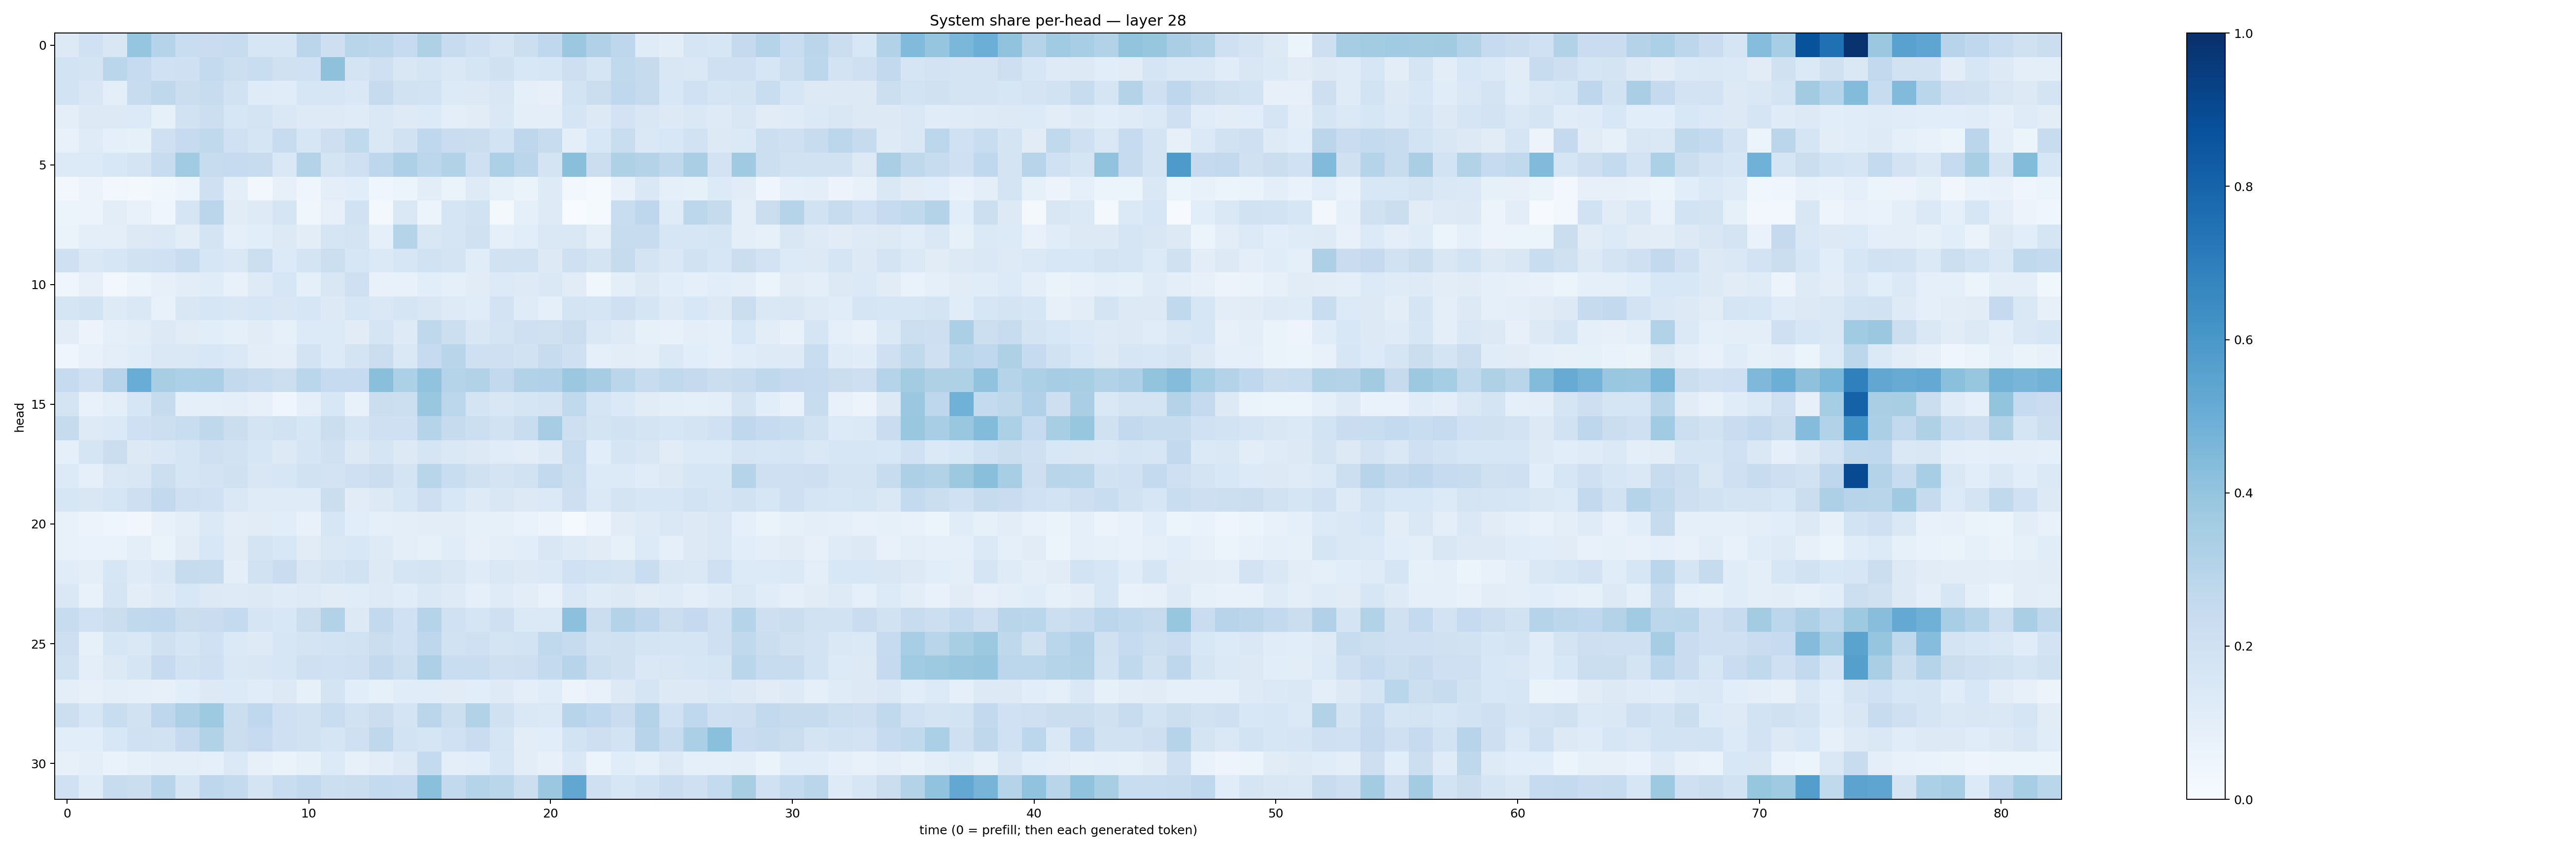

The table this chart was drawn from, first rows:
0.12972869, 0.19939774, 0.15018097, 0.39786038, 0.2978001, 0.23139073, 0.22775736, 0.23703438, 0.16020483, 0.15759996, 0.2837825, 0.21275191, 0.2917308, 0.2804151, 0.2469376, 0.32100427, 0.23794046, 0.20417109, 0.16918734, 0.21600191, 0.26780915, 0.3813066, 0.3192467, 0.27710524
0.1855, 0.1724, 0.2874, 0.2468, 0.203, 0.2051, 0.2554, 0.2173, 0.2327, 0.1985, 0.2025, 0.4131, 0.1741, 0.2094, 0.149, 0.1656, 0.1437, 0.1669, 0.1991, 0.1527, 0.1593, 0.2116, 0.1669, 0.263
0.185, 0.1515, 0.09628, 0.2387, 0.2722, 0.2189, 0.2372, 0.1891, 0.1183, 0.1134, 0.1635, 0.1594, 0.1414, 0.2443, 0.193, 0.1862, 0.135, 0.1312, 0.1498, 0.09041, 0.08096, 0.1861, 0.2209, 0.2677
0.09392, 0.1302, 0.1309, 0.1337, 0.08293, 0.1917, 0.2155, 0.1589, 0.1788, 0.1448, 0.1226, 0.1214, 0.1197, 0.1419, 0.1216, 0.1341, 0.09523, 0.1127, 0.1406, 0.09878, 0.1001, 0.1657, 0.1294, 0.1817
0.07788, 0.1189, 0.08779, 0.08291, 0.2103, 0.2487, 0.2651, 0.1995, 0.1713, 0.2381, 0.1576, 0.2128, 0.2637, 0.1427, 0.1893, 0.2661, 0.228, 0.2197, 0.1862, 0.2762, 0.2374, 0.09975, 0.1556, 0.2315
0.1366, 0.1362, 0.1531, 0.1792, 0.237, 0.3655, 0.2388, 0.2478, 0.2384, 0.1453, 0.3062, 0.1739, 0.2052, 0.2756, 0.3245, 0.2811, 0.3087, 0.2096, 0.332, 0.2831, 0.1738, 0.423, 0.2191, 0.3239
0.03087, 0.05805, 0.02806, 0.02164, 0.03552, 0.05315, 0.2075, 0.09933, 0.02465, 0.07904, 0.04581, 0.09854, 0.1073, 0.04522, 0.05106, 0.1039, 0.06623, 0.1231, 0.08426, 0.06458, 0.1223, 0.02901, 0.01204, 0.07741
0.05109, 0.05555, 0.1032, 0.07775, 0.04494, 0.1682, 0.2831, 0.1105, 0.124, 0.1681, 0.03581, 0.07983, 0.1938, 0.02264, 0.1469, 0.06012, 0.1687, 0.1931, 0.01631, 0.08809, 0.1213, 0.001111, 0.01509, 0.2316
0.06562, 0.1011, 0.0999, 0.1279, 0.1398, 0.1033, 0.1791, 0.08994, 0.1081, 0.1265, 0.1029, 0.1642, 0.1726, 0.08862, 0.2996, 0.1508, 0.1694, 0.1989, 0.0933, 0.1072, 0.1473, 0.1442, 0.09678, 0.2387
0.2071, 0.144, 0.1614, 0.1922, 0.2006, 0.2338, 0.1576, 0.1408, 0.2159, 0.1349, 0.1746, 0.215, 0.1624, 0.1392, 0.1585, 0.1932, 0.1764, 0.1167, 0.1885, 0.1892, 0.1261, 0.2067, 0.1745, 0.2453
0.04111, 0.08152, 0.02728, 0.06143, 0.07959, 0.1027, 0.1135, 0.0776, 0.1223, 0.1604, 0.09068, 0.1521, 0.204, 0.07143, 0.07463, 0.1068, 0.09326, 0.1127, 0.135, 0.1231, 0.1459, 0.1102, 0.0377, 0.09508
0.1672, 0.1865, 0.122, 0.1462, 0.07232, 0.1504, 0.1605, 0.15, 0.1629, 0.1485, 0.1605, 0.1258, 0.1611, 0.1428, 0.1693, 0.1512, 0.1244, 0.1149, 0.1812, 0.1183, 0.08692, 0.1773, 0.1703, 0.2048
0.1032, 0.05811, 0.08922, 0.1036, 0.1256, 0.1115, 0.1065, 0.08996, 0.1126, 0.08476, 0.1359, 0.1364, 0.1117, 0.1672, 0.1218, 0.2709, 0.2175, 0.1509, 0.1751, 0.2054, 0.1987, 0.2253, 0.1426, 0.1248
0.04201, 0.07215, 0.09999, 0.1167, 0.1429, 0.1425, 0.1546, 0.1393, 0.1019, 0.09887, 0.1827, 0.1341, 0.1785, 0.2249, 0.1408, 0.2474, 0.2929, 0.2055, 0.206, 0.1883, 0.2345, 0.2046, 0.09239, 0.1034
0.2498, 0.2055, 0.2933, 0.5059, 0.3417, 0.3314, 0.3344, 0.2586, 0.2369, 0.2161, 0.2888, 0.2464, 0.2476, 0.4239, 0.3283, 0.4034, 0.3013, 0.3101, 0.2593, 0.3104, 0.318, 0.3824, 0.3479, 0.2843
0.1727, 0.07407, 0.09653, 0.1629, 0.2452, 0.09336, 0.08909, 0.09795, 0.08039, 0.04211, 0.09162, 0.1533, 0.0728, 0.2223, 0.2167, 0.3837, 0.2792, 0.1766, 0.1497, 0.166, 0.1741, 0.2628, 0.1649, 0.1367
0.2437, 0.1236, 0.1382, 0.2031, 0.2151, 0.231, 0.2697, 0.2254, 0.1794, 0.1939, 0.163, 0.2235, 0.167, 0.2072, 0.2095, 0.3045, 0.2456, 0.2153, 0.1899, 0.2314, 0.3503, 0.2137, 0.1721, 0.1923
0.09015, 0.1642, 0.2197, 0.1277, 0.1432, 0.1711, 0.2099, 0.1884, 0.1626, 0.129, 0.1702, 0.1964, 0.1266, 0.1695, 0.1318, 0.1692, 0.144, 0.1327, 0.1162, 0.1031, 0.1225, 0.2315, 0.1074, 0.1649
0.1342, 0.0929, 0.1462, 0.1509, 0.2168, 0.1665, 0.1826, 0.1967, 0.1506, 0.1626, 0.1944, 0.1833, 0.2037, 0.2262, 0.1783, 0.293, 0.2307, 0.1973, 0.1781, 0.1936, 0.2592, 0.2162, 0.1355, 0.1329
0.1634, 0.1491, 0.1666, 0.2126, 0.2617, 0.2039, 0.2022, 0.1444, 0.1207, 0.1186, 0.1175, 0.2189, 0.1118, 0.1324, 0.1602, 0.2112, 0.1548, 0.1235, 0.1522, 0.1258, 0.1377, 0.2133, 0.1403, 0.1753
0.07748, 0.05493, 0.04025, 0.03247, 0.07171, 0.09573, 0.1369, 0.1051, 0.1127, 0.1075, 0.07586, 0.1566, 0.1091, 0.08826, 0.1001, 0.1051, 0.1042, 0.08345, 0.08556, 0.06849, 0.05665, 0.0127, 0.04899, 0.1096
0.07323, 0.06762, 0.06675, 0.1014, 0.06586, 0.1122, 0.1536, 0.1129, 0.1757, 0.1547, 0.1111, 0.1438, 0.1525, 0.1229, 0.09657, 0.08566, 0.1148, 0.07928, 0.09541, 0.1059, 0.1509, 0.1229, 0.1122, 0.08301
0.1156, 0.09632, 0.1614, 0.1183, 0.1452, 0.2453, 0.2416, 0.1003, 0.191, 0.2284, 0.1491, 0.1726, 0.1878, 0.1259, 0.1715, 0.1786, 0.1507, 0.1176, 0.1454, 0.126, 0.1399, 0.2024, 0.1842, 0.1787
0.1417, 0.07592, 0.1642, 0.1054, 0.1233, 0.1541, 0.127, 0.1219, 0.1258, 0.1174, 0.1229, 0.1103, 0.1157, 0.1226, 0.1147, 0.1458, 0.1248, 0.0876, 0.1181, 0.1016, 0.07482, 0.1482, 0.1184, 0.1252
0.2374, 0.2025, 0.2264, 0.2652, 0.2684, 0.2213, 0.2267, 0.2541, 0.1646, 0.1541, 0.2247, 0.3096, 0.1309, 0.2601, 0.1997, 0.3001, 0.2022, 0.1703, 0.2053, 0.1371, 0.1371, 0.4155, 0.2221, 0.3072
0.2125, 0.08449, 0.1597, 0.1438, 0.1965, 0.167, 0.2025, 0.1401, 0.1219, 0.1601, 0.1767, 0.1866, 0.1926, 0.2246, 0.2005, 0.276, 0.1896, 0.2073, 0.1791, 0.1849, 0.2619, 0.2452, 0.1918, 0.1971
0.195, 0.09736, 0.1304, 0.1718, 0.2469, 0.1886, 0.2046, 0.1484, 0.1522, 0.1584, 0.2075, 0.2022, 0.2095, 0.2584, 0.2172, 0.3264, 0.2329, 0.2339, 0.2031, 0.2138, 0.2562, 0.2937, 0.2163, 0.1979
0.09435, 0.08181, 0.09887, 0.09007, 0.08083, 0.1085, 0.1263, 0.1334, 0.1144, 0.1285, 0.08562, 0.1742, 0.1066, 0.08308, 0.1138, 0.1158, 0.1121, 0.1085, 0.1228, 0.09452, 0.1154, 0.05679, 0.07042, 0.1251
0.2171, 0.1611, 0.2322, 0.193, 0.2741, 0.3277, 0.3748, 0.2238, 0.2683, 0.2055, 0.1889, 0.2336, 0.1941, 0.2254, 0.1792, 0.2839, 0.2174, 0.3097, 0.1992, 0.1479, 0.1393, 0.296, 0.267, 0.2302
0.1083, 0.1087, 0.1561, 0.2027, 0.1909, 0.2527, 0.3134, 0.2239, 0.249, 0.2042, 0.192, 0.1714, 0.2056, 0.2725, 0.1843, 0.1712, 0.2, 0.2278, 0.1653, 0.1026, 0.1066, 0.1854, 0.2116, 0.1867
0.08007, 0.09677, 0.06664, 0.08433, 0.09974, 0.09493, 0.09374, 0.1401, 0.08143, 0.06534, 0.08447, 0.1328, 0.07929, 0.1054, 0.129, 0.2568, 0.09918, 0.1061, 0.159, 0.1047, 0.07866, 0.1409, 0.05212, 0.1146
0.2028, 0.118, 0.2346, 0.2235, 0.2936, 0.1706, 0.2769, 0.2565, 0.175, 0.2321, 0.2599, 0.2157, 0.2251, 0.2558, 0.2477, 0.4194, 0.261, 0.2976, 0.2861, 0.2155, 0.3805, 0.5298, 0.2073, 0.163
